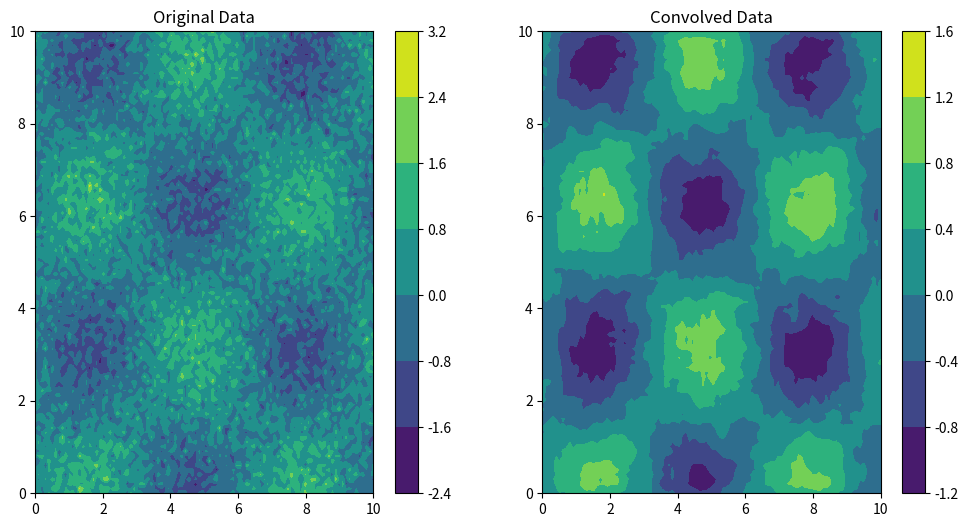

Write Python code to recreate this figure.
# Siyang Yang
# Assessment: 
# Create random noised test_data.dat which contains data in 3 columns. 
# Column 1 and 2 designate x and y coordinates respectively. 
# Column 3 is the main data defined at the corresponding (x, y) points.
# Compute the 2-d convolution of these data and provide visualization.
# Use any programming language or library as necessary.

import numpy as np
import matplotlib.pyplot as plt
from scipy.signal import convolve2d


# Generate test data
x = np.linspace(0, 10, 100)
y = np.linspace(0, 10, 100)
X, Y = np.meshgrid(x, y)
Z = np.sin(X) * np.cos(Y) + np.random.normal(0, 0.5, X.shape)  # Adding noise to create significant differences

# Save the data to a file
with open('test_data.dat', 'w') as f:
    for i in range(len(x)):
        for j in range(len(y)):
            f.write(f"{X[i, j]} {Y[i, j]} {Z[i, j]}\n")

# Compute the 2D convolution
kernel = np.ones((5, 5)) / 25  # Example kernel
convolved_data = convolve2d(Z, kernel, mode='same')

# Plot the original data
plt.figure(figsize=(12, 6))
plt.subplot(1, 2, 1)
plt.title('Original Data')
plt.contourf(X, Y, Z, cmap='viridis')
plt.colorbar()

# Plot the convolved data
plt.subplot(1, 2, 2)
plt.title('Convolved Data')
plt.contourf(X, Y, convolved_data, cmap='viridis')
plt.colorbar()

plt.show()
